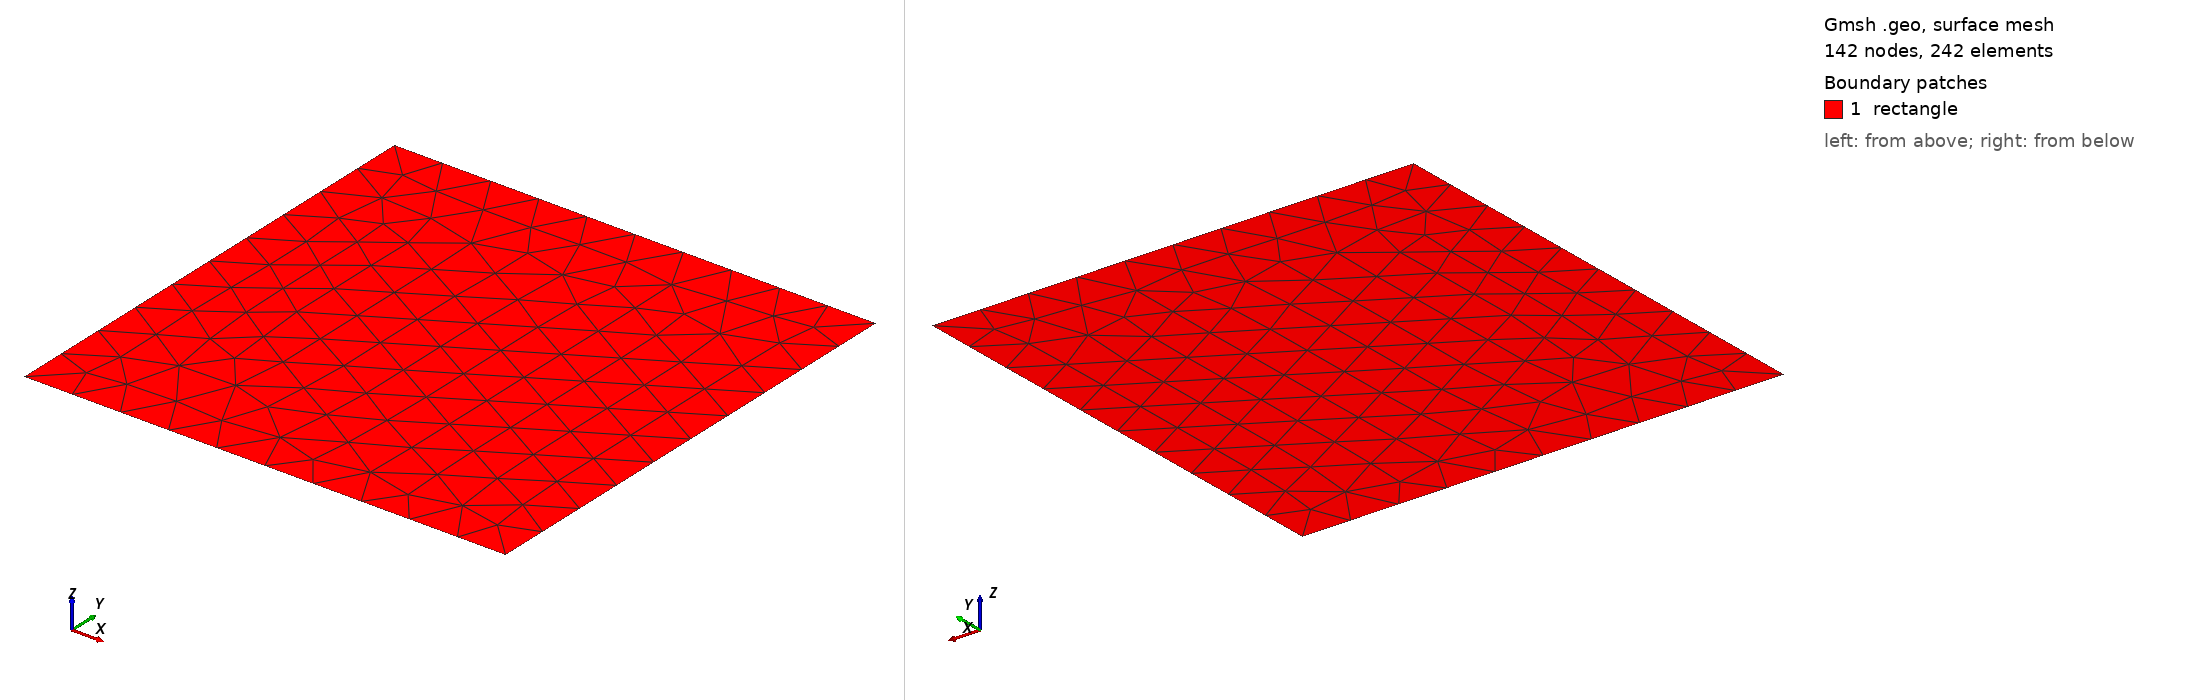

Gmsh geometry script, surface-meshed: 142 nodes, 242 surface elements. Boundary patches (legend numbers): 1 rectangle. Left view from above one corner, right view from below the opposite corner. Legend entries are the model's physical surfaces. The drawing asked Gmsh for element sizes between 1% and 20% of the model's largest extent; the script's own settings can give other sizes.

=== square.geo (drawn) ===
L = 1.0;
h = 0.1;

Point(1) = {0.0,0.0,0.0,h};
Point(2) = {L,0.0,0.0,h};
Point(3) = {L,L,0.0,h};
Point(4) = {0,L,0.0,h};
Line(1) = {4,3};
Line(2) = {3,2};
Line(3) = {2,1};
Line(4) = {1,4};
Line Loop(5) = {2,3,4,1};
Physical Line ("1") = {4};
Plane Surface(1) = {5};
Physical Surface("rectangle") = {1};
